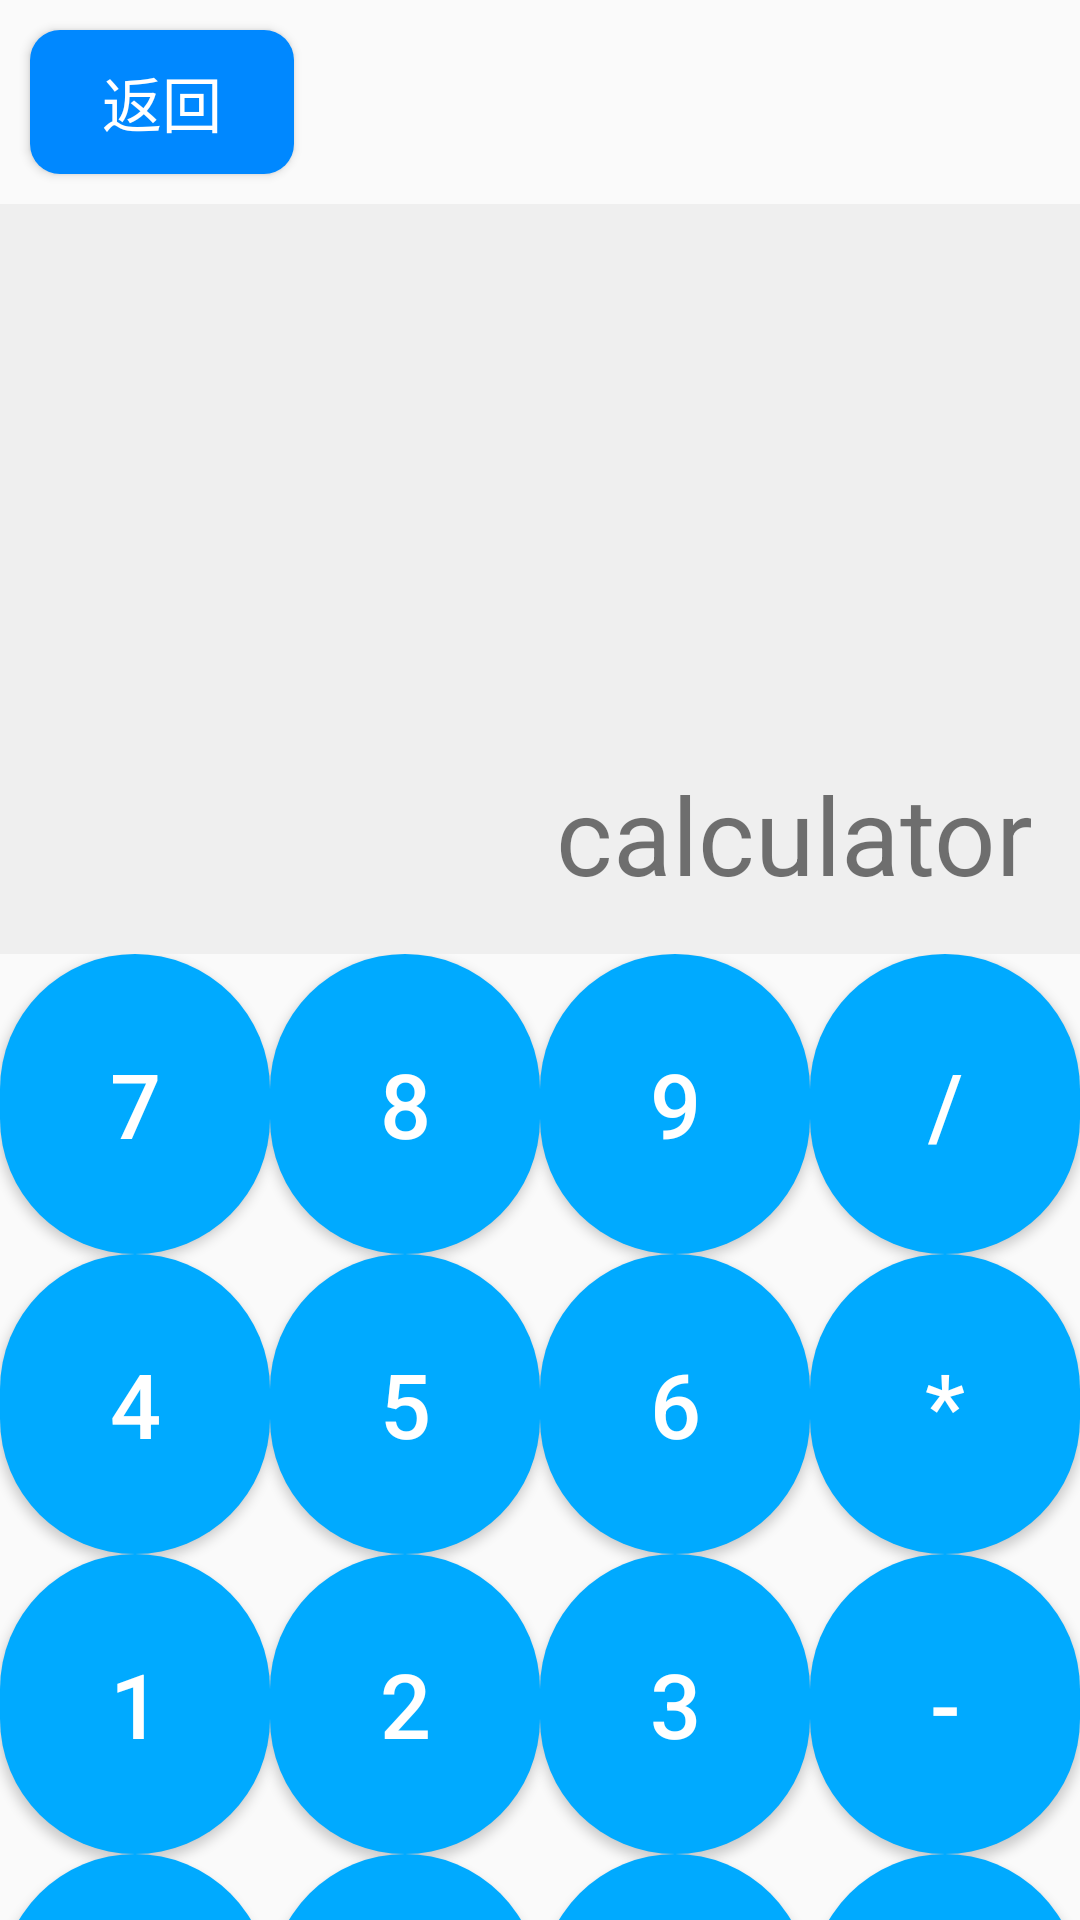

Layout XML and referenced resources for this Android screen:
<!-- AndroidManifest.xml: application theme Theme.Calculator -->
<!-- res/layout/common_calculator.xml -->
<?xml version="1.0" encoding="utf-8"?>
<LinearLayout xmlns:android="http://schemas.android.com/apk/res/android"
    xmlns:app="http://schemas.android.com/apk/res-auto"
    xmlns:tools="http://schemas.android.com/tools"
    android:id="@+id/main"
    android:layout_width="match_parent"
    android:layout_height="match_parent"
    tools:context=".CommonCalculator"
    android:orientation="vertical">

    <Button
        android:id="@+id/btnReturn"
        android:layout_width="wrap_content"
        android:layout_height="wrap_content"
        android:layout_margin="10dp"
        android:text="返回"
        android:textSize="20sp"
        android:textColor="#FFFFFF"
        android:background="@drawable/common_blue_button"
        app:layout_constraintTop_toTopOf="parent"
        app:layout_constraintStart_toStartOf="parent"
        app:layout_constraintEnd_toEndOf="parent"
        android:layout_marginTop="16dp"/>

    <TextView
        android:id="@+id/display"
        android:layout_width="match_parent"
        android:layout_height="250dp"
        android:text="calculator"
        android:textSize="36sp"
        android:padding="16dp"
        android:gravity="end|bottom"
        android:background="#EFEFEF"/>

    <GridLayout
        android:layout_width="match_parent"
        android:layout_height="0dp"
        android:layout_weight="1"
        android:columnCount="4"
        android:rowCount="4">

        

        <Button
            android:id="@+id/button_7"
            style="@style/ButtonStyle"
            android:text="7" />

        <Button
            android:id="@+id/button_8"
            style="@style/ButtonStyle"
            android:text="8" />

        <Button
            android:id="@+id/button_9"
            style="@style/ButtonStyle"
            android:text="9" />

        <Button
            android:id="@+id/button_divide"
            style="@style/ButtonStyle"
            android:text="/" />

        <Button
            android:id="@+id/button_4"
            style="@style/ButtonStyle"
            android:text="4" />

        <Button
            android:id="@+id/button_5"
            style="@style/ButtonStyle"
            android:text="5" />

        <Button
            android:id="@+id/button_6"
            style="@style/ButtonStyle"
            android:text="6" />

        <Button
            android:id="@+id/button_multiply"
            style="@style/ButtonStyle"
            android:text="*" />

        <Button
            android:id="@+id/button_1"
            style="@style/ButtonStyle"
            android:text="1" />

        <Button
            android:id="@+id/button_2"
            style="@style/ButtonStyle"
            android:text="2" />

        <Button
            android:id="@+id/button_3"
            style="@style/ButtonStyle"
            android:text="3" />

        <Button
            android:id="@+id/button_minus"
            style="@style/ButtonStyle"
            android:text="-" />

        <Button
            android:id="@+id/button_0"
            style="@style/ButtonStyle"
            android:text="0" />

        <Button
            android:id="@+id/button_clear"
            style="@style/ButtonStyle"
            android:text="C" />

        <Button
            android:id="@+id/button_equals"
            style="@style/ButtonStyle"
            android:text="=" />

        <Button
            android:id="@+id/button_plus"
            style="@style/ButtonStyle"
            android:text="+" />

    </GridLayout>


</LinearLayout>
<!-- resources referenced by this layout -->
<resources>
  <!-- drawable common_blue_button (drawable) -->
  <shape xmlns:android="http://schemas.android.com/apk/res/android">
      <solid android:color="#0088FF"/> 
      <corners android:radius="10dp"/> 
  </shape>
  <style name="ButtonStyle">
          <item name="android:layout_width">0dp</item> 
          <item name="android:layout_height">100dp</item> 
          <item name="android:layout_columnWeight">1</item> 
          <item name="android:background">@drawable/button_background</item> 
          <item name="android:textSize">30sp</item>
          <item name="android:textColor">#FFFFFF</item> 
      </style>
  <style name="Theme.Calculator" parent="Theme.MaterialComponents.DayNight.DarkActionBar.Bridge">
          
          <item name="colorPrimary">@color/blue_500</item>
          <item name="colorPrimaryVariant">@color/blue_200</item>
          <item name="colorOnPrimary">@color/white</item>
          
          <item name="colorSecondary">@color/teal_200</item>
          <item name="colorSecondaryVariant">@color/teal_700</item>
          <item name="colorOnSecondary">@color/black</item>
          
          <item name="android:statusBarColor">?attr/colorPrimaryVariant</item>
          
      </style>
  <!-- drawable button_background (drawable) -->
  <shape xmlns:android="http://schemas.android.com/apk/res/android">
      <solid android:color="#00aaFF"/> 
      <corners android:radius="50dp"/> 
  </shape>
  <color name="blue_500">#FF00aaff</color>
  <color name="blue_200">#FF22ccff</color>
  <color name="white">#FFFFFFFF</color>
  <color name="teal_200">#FF03DAC5</color>
  <color name="teal_700">#FF018786</color>
  <color name="black">#FF000000</color>
</resources>
